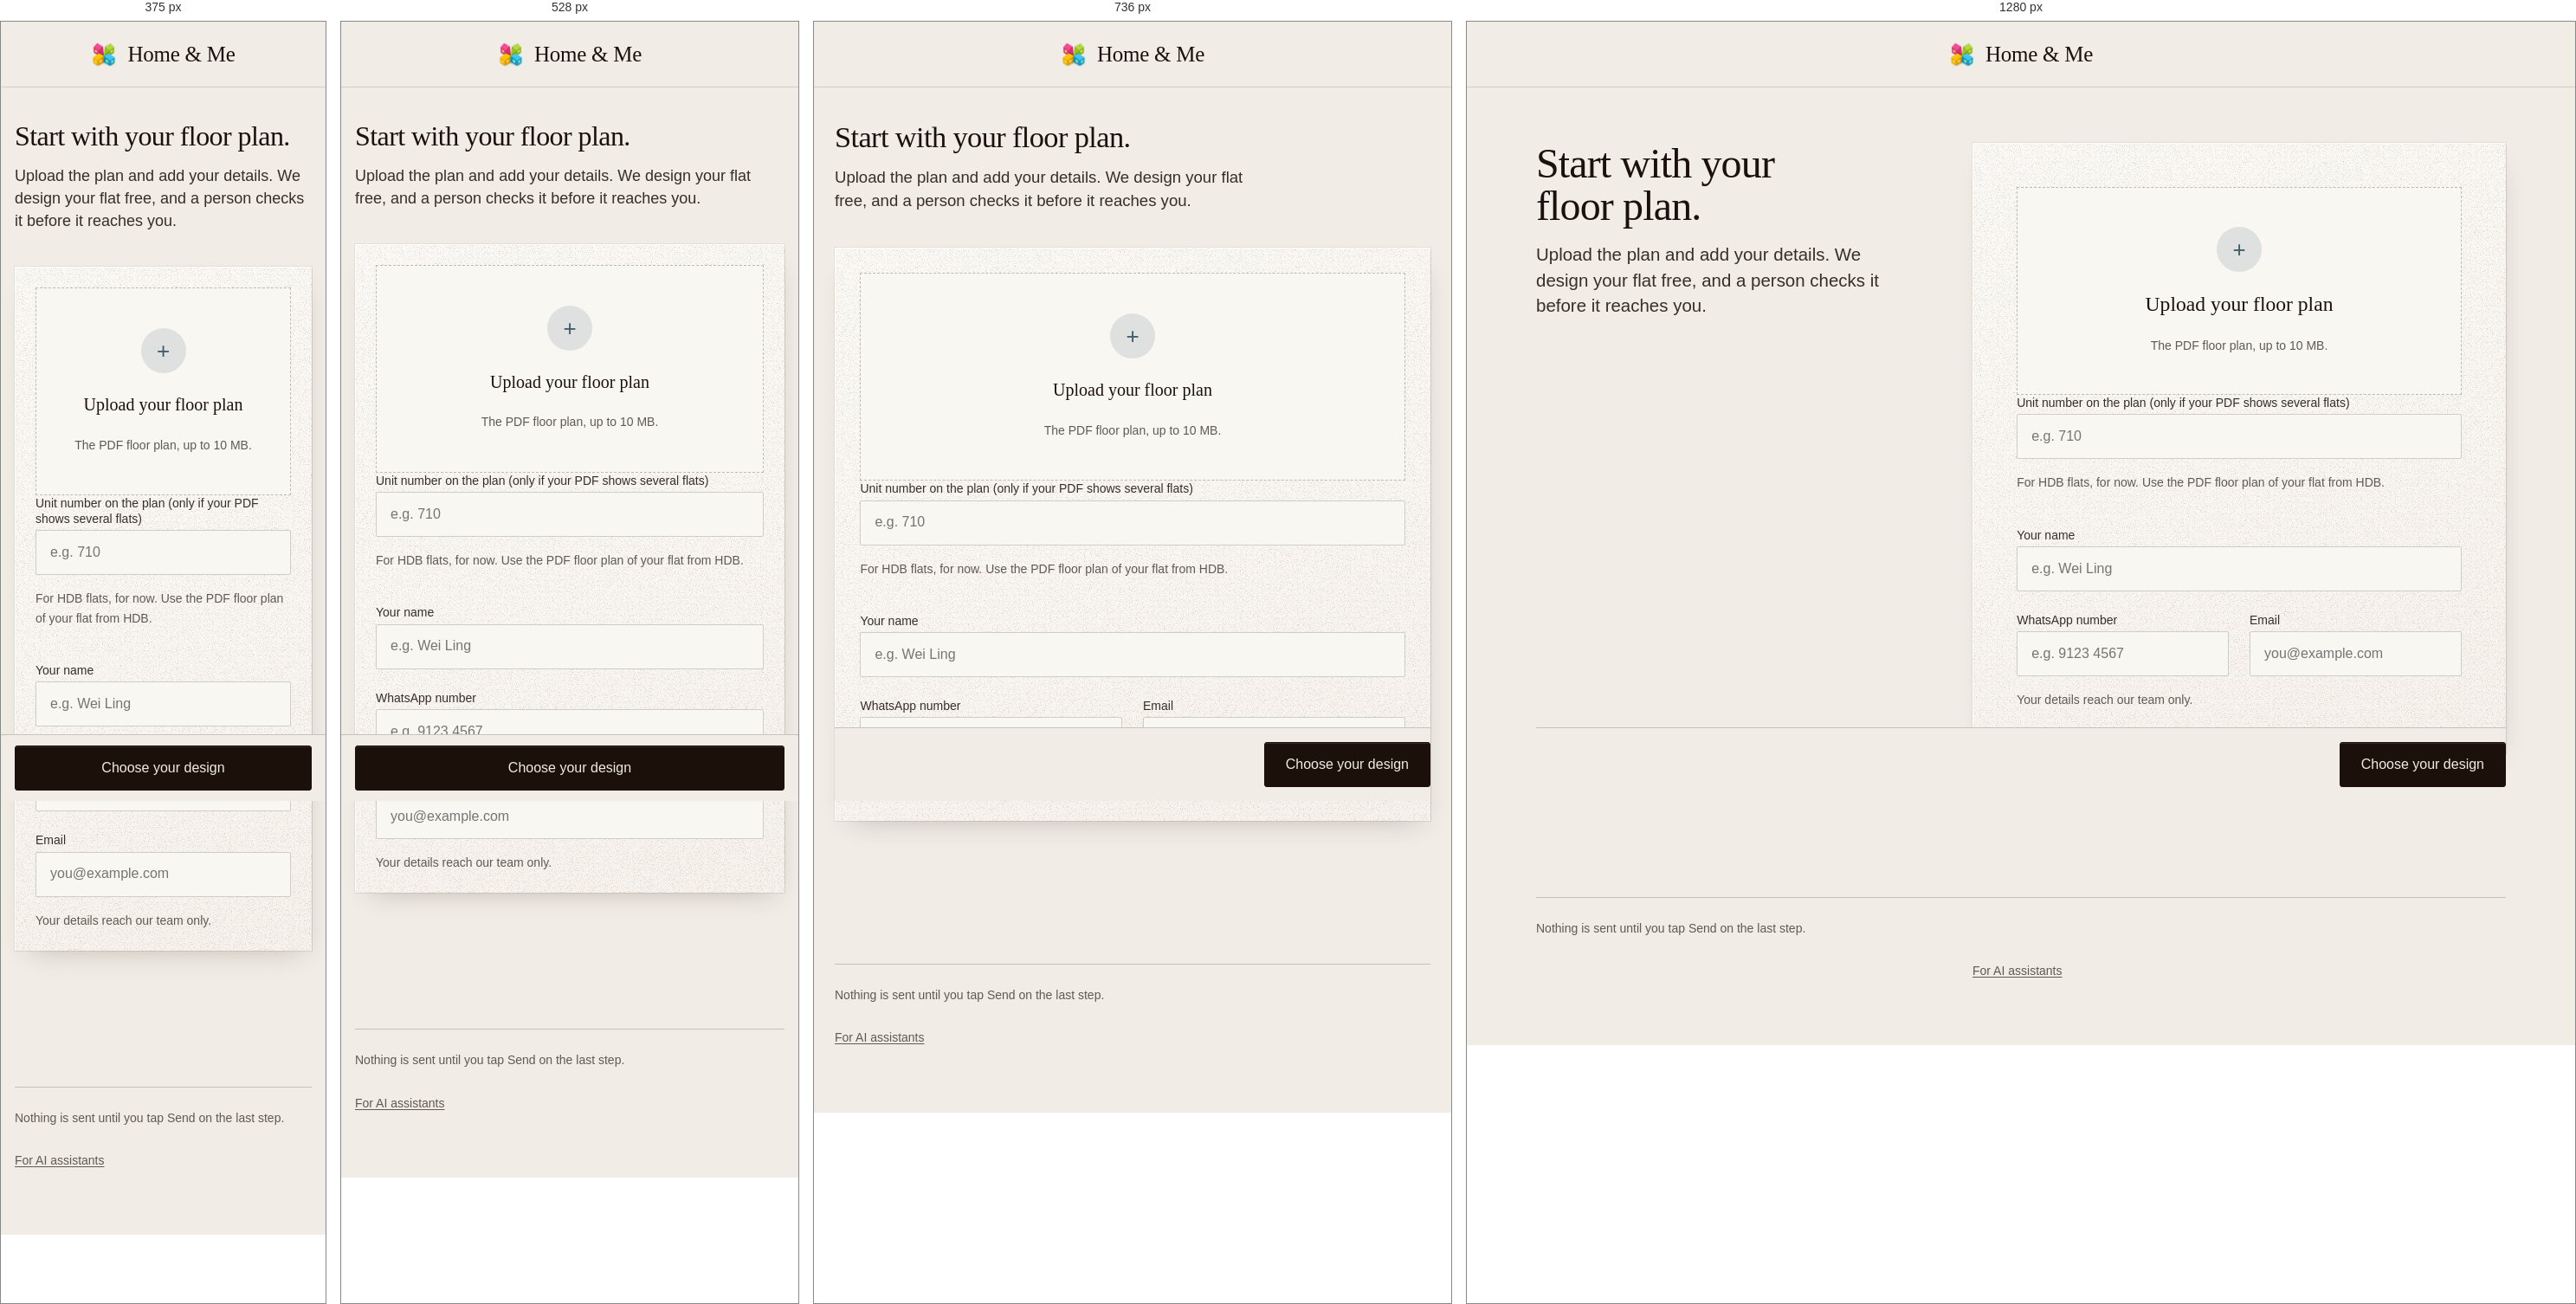
Rendered at 375 px, 528 px, 736 px and 1280 px, left to right.

<!-- file: upload.html -->
<!doctype html>
<html lang="en-SG">
<head>
<meta charset="utf-8">
<meta name="viewport" content="width=device-width, initial-scale=1">
<title>Your floor plan, Home &amp; Me</title>
<meta name="description" content="Upload your HDB floor plan and your details to start your free Home &amp; Me design.">
<link rel="icon" href="../favicon.svg">
<link rel="preconnect" href="https://api.fontshare.com">
<link rel="preconnect" href="https://fonts.googleapis.com">
<link rel="preconnect" href="https://fonts.gstatic.com" crossorigin>
<link href="https://api.fontshare.com/v2/css?f[]=sentient@300,400&display=swap" rel="stylesheet">
<link href="https://fonts.googleapis.com/css2?family=Hanken+Grotesk:wght@400;500;700&display=swap" rel="stylesheet">
<link rel="stylesheet" href="journey.css">
</head>
<body>
<div class="air" aria-hidden="true"></div>
<header class="mast"><div class="container mast__in">
  <a class="wordmark" href="../" aria-label="Home &amp; Me, home page"><img src="../assets/images/hnm-logo.png" alt="" width="30" height="30" onerror="this.remove()"><span>Home &amp; Me</span></a>
</div></header>

<main class="jmain" id="main"><div class="container wide jsplit">
  <div data-rail></div>

  <div class="jhead">
    <h1 id="h1">Start with your floor plan.</h1>
    <p class="lead" id="lead">Upload the plan and add your details. We design your flat free, and a person checks it before it reaches you.</p>
  </div>

  <div class="form-card">
    <label class="dropzone" id="dz">
      <input type="file" id="plan" accept="application/pdf,.pdf" aria-label="Upload your floor plan">
      <span class="dz-mark" aria-hidden="true">+</span>
      <span class="dz-title" id="dzTitle">Upload your floor plan</span>
      <span class="dz-note" id="dzNote">The PDF floor plan, up to 10 MB.</span>
    </label>
    <p class="field-err" id="planErr" role="alert" hidden></p>
    <div class="field" id="unitField">
      <label for="planUnit">Unit number on the plan (only if your PDF shows several flats)</label>
      <input type="text" id="planUnit" name="planUnit" maxlength="12" autocomplete="off" placeholder="e.g. 710">
      <p class="field-err" id="unitErr" role="alert" hidden></p>
    </div>
    <p class="truth" id="planHint">For HDB flats, for now. Use the PDF floor plan of your flat from HDB.</p>

    <div class="fields">
      <div class="field">
        <label for="name">Your name</label>
        <input type="text" id="name" name="name" autocomplete="name" placeholder="e.g. Wei Ling">
        <p class="field-err" id="nameErr" role="alert" hidden></p>
      </div>
      <div class="fields two" style="margin-top:0">
        <div class="field">
          <label for="wa">WhatsApp number</label>
          <input type="tel" id="wa" name="wa" autocomplete="tel" inputmode="tel" placeholder="e.g. 9123 4567">
          <p class="field-err" id="waErr" role="alert" hidden></p>
        </div>
        <div class="field">
          <label for="email">Email</label>
          <input type="email" id="email" name="email" autocomplete="email" placeholder="you@example.com">
          <p class="field-err" id="emailErr" role="alert" hidden></p>
        </div>
      </div>
    </div>
    <p class="truth">Your details reach our team only.</p>
  </div>

  <div class="jbar">
    <a class="btn btn--fill grow" id="go" href="style.html">Choose your design</a>
  </div>

  <p class="footline" id="foot">Nothing is sent until you tap Send on the last step.</p>
  <p class="footlinks"><a href="../ai-assistants.html">For AI assistants</a></p>
</div></main>

<script src="products.js"></script>
<script src="config.js"></script>
<script src="flow.js"></script>
<script src="send.js"></script>
<script>
(function () {
  HNM_FLOW.mountRail('upload');
  var J = window.HNM_JOURNEY;
  var picked = (location.hash.match(/style=([a-z-]+)/) || [])[1];
  if (picked && J.styleById(picked).id === picked) HNM_FLOW.patch({ style: picked, styleName: J.styleById(picked).name });
  var s = HNM_FLOW.load();
  if (s.planName && HNM_FLOW.PLAN) { document.getElementById('dzTitle').textContent = s.planName; document.getElementById('dzNote').textContent = 'Added. Tap to change it.'; }
  // restore fields
  ['name','wa','email'].forEach(function (id) { if (s[id]) document.getElementById(id).value = s[id]; });

  var LIVE = HNM_FLOW.LIVE, PLAN = HNM_FLOW.PLAN, planFile = null;
  if (!PLAN) {
    // Floor plan upload is closed: no way to add a file on this page, and none is kept.
    ['dz', 'planErr', 'planHint', 'unitField'].forEach(function (id) { var el = document.getElementById(id); if (el) el.remove(); });
    document.getElementById('h1').textContent = 'Start with your details.';
    document.getElementById('lead').textContent = 'Tell us where to reach you, then choose your design and theme. Floor plan upload opens soon.';
    document.title = 'Start your design, Home & Me';
    HNM_FLOW.patch({ planName: '', planSaved: false });
    HNM_FLOW.clearPlan();
  }
  function show(id, msg) { var el = document.getElementById(id); el.textContent = msg; el.hidden = !msg; }
  if (LIVE) document.getElementById('foot').textContent = 'Nothing is sent until you tap Send on the last step.';
  var input = document.getElementById('plan');
  if (input) input.addEventListener('change', function () {
    var f = input.files && input.files[0];
    if (!f) return;
    document.getElementById('dzTitle').textContent = f.name;      // textContent: safe
    document.getElementById('dzNote').textContent = 'Added. Tap to change it.';
    HNM_FLOW.patch({ planName: f.name, planSaved: false });
    planFile = f;
    if (LIVE) {
      show('planErr', HNM_SEND.planProblem(f));
      HNM_FLOW.savePlan(f).then(function (ok) { HNM_FLOW.patch({ planSaved: !!ok }); });
    }
    var img = document.getElementById('dzPreview');
    if (!img) { img = document.createElement('img'); img.id = 'dzPreview'; img.className = 'dz-preview'; img.alt = 'Your floor plan'; img.hidden = true; document.getElementById('dz').appendChild(img); }
    if (/^image\//.test(f.type)) {
      var r = new FileReader();                                   // local preview only, no network
      r.onload = function () { img.src = r.result; img.hidden = false; };
      r.readAsDataURL(f);
    } else { img.hidden = true; }
  });

  document.getElementById('go').addEventListener('click', function (e) {
    if (LIVE) {
      var st = HNM_FLOW.load();
      var pErr = !PLAN ? '' : (planFile ? HNM_SEND.planProblem(planFile) : (st.planName ? '' : HNM_SEND.planProblem(null)));
      var nErr = HNM_SEND.nameProblem(document.getElementById('name').value);
      var wErr = HNM_SEND.phoneProblem(document.getElementById('wa').value);
      var eErr = HNM_SEND.emailProblem(document.getElementById('email').value);
      var uEl = document.getElementById('planUnit');
      var uErr = (PLAN && uEl) ? HNM_SEND.unitProblem(uEl.value) : '';
      if (PLAN && uEl) show('unitErr', uErr);
      if (PLAN) show('planErr', pErr);
      show('nameErr', nErr); show('waErr', wErr); show('emailErr', eErr);
      if (pErr || nErr || wErr || eErr || uErr) {
        e.preventDefault();
        var first = pErr ? 'dz' : (nErr ? 'name' : (wErr ? 'wa' : (eErr ? 'email' : 'planUnit')));
        var el = document.getElementById(first); if (el.focus) el.focus(); el.scrollIntoView({ block: 'center' });
        return;
      }
    }
    HNM_FLOW.patch({
      name: document.getElementById('name').value.trim(),
      wa: document.getElementById('wa').value.trim(),
      email: document.getElementById('email').value.trim(),
      planUnit: (document.getElementById('planUnit') || { value: '' }).value.trim()
    });
  });
})();
</script>
</body>
</html>


/* @media block from journey.css */
@media (min-width: 64.01rem) {
  .jsplit { display: grid; grid-template-columns: minmax(0, 5fr) minmax(0, 7fr); column-gap: var(--space-2xl); align-items: start; }
  .jsplit > [data-rail], .jsplit > .jbar, .jsplit > .footline { grid-column: 1 / -1; }
  .jsplit > .jhead { grid-column: 1; grid-row: 2 / span 24; position: sticky; top: var(--space-xl); margin-bottom: 0; }
  .jsplit > :not([data-rail]):not(.jhead):not(.jbar):not(.footline) { grid-column: 2; }
  .jsplit > .jhead + * { margin-top: 0; }
}

/* @media block from journey.css */
@media (max-width: 60rem) {
  .rail { gap: var(--space-2xs); padding-top: 0; border-top: 0; }
  .rail li { flex: 1 1 0; min-width: 0; padding-top: var(--space-xs); border-top: 2px solid var(--color-rule); }
  .rail li::before { content: none; }
  .rail li.done { border-top-color: var(--color-accent); }
  .rail li.now { border-top-color: var(--color-ink); }
  .rail li:not(.now) .rail__t { position: absolute; width: 1px; height: 1px; overflow: hidden; clip-path: inset(50%); }
}

/* @media block from journey.css */
@media (max-width: 26rem) { .go__more { display: none; } }

/* @media block from journey.css */
@media (min-width: 40rem) { .fields.two { grid-template-columns: 1fr 1fr; } }

/* @media block from journey.css */
@media (min-width: 52rem) { .grid.g3 { grid-template-columns: repeat(3, minmax(0,1fr)); } .grid.g4 { grid-template-columns: repeat(4, minmax(0,1fr)); } }

/* @media block from journey.css */
@media (min-width: 64.01rem) {
  .picks[data-ld="3"] > .pick:nth-child(-n+3), .picks[data-ld="6"] > .pick:nth-child(-n+6), .picks[data-ld="9"] > .pick:nth-child(-n+9) { grid-column: span 4; }
}

/* @media block from journey.css */
@media (min-width: 40.01rem) and (max-width: 64rem) {
  .picks { grid-template-columns: repeat(6, minmax(0, 1fr)); }
  .picks > .pick { grid-column: span 2; }
  .picks[data-lt="2"] > .pick:nth-child(-n+2), .picks[data-lt="4"] > .pick:nth-child(-n+4) { grid-column: span 3; }
}

/* @media block from journey.css */
@media (max-width: 40rem) {
  .picks { grid-template-columns: repeat(2, minmax(0, 1fr)); gap: var(--space-lg) var(--space-md); }
  .picks > .pick { grid-column: span 1; }
  .picks[data-lp="1"] > .pick:first-child { grid-column: span 2; }
}

/* @media block from journey.css */
@media (min-width: 64.01rem) { .jsplit--viewer { grid-template-columns: minmax(0, 3fr) minmax(0, 9fr); } }

/* @media block from journey.css */
@media (max-width: 40rem) {
  .set { gap: var(--space-sm) var(--space-xs); margin-inline: calc(-0.5 * var(--gutter)); }
  .seg { width: 100%; }
  .seg button { flex: 1 1 0; padding: 0 var(--space-xs); }
  .viewer__about .sum > div { display: block; }
  .viewer__about .sum dd { margin-top: var(--space-3xs); text-align: left; }
}

/* @media block from journey.css */
@media (min-width: 60.01rem) { .extra-list { display: grid; grid-template-columns: repeat(2, minmax(0, 1fr)); gap: 0 var(--space-2xl); } .extra-list .extra { border-bottom: 0; } }

/* @media block from journey.css */
@media (max-width: 40rem) { .gallery { grid-template-columns: 1fr; } }

/* @media block from journey.css */
@media (max-width: 40rem) { .ways { grid-template-columns: 1fr; } }

/* @media block from journey.css */
@media (max-width: 40rem) {
  .grid { grid-template-columns: 1fr; }
  .grid.g4, .grid.g3 { grid-template-columns: repeat(2, minmax(0,1fr)); }
  .jbar { margin-inline: calc(-1 * var(--gutter)); padding: var(--space-sm) var(--gutter) calc(var(--space-sm) + env(safe-area-inset-bottom)); }
  .form-card .jbar, .extras .jbar { margin-inline: 0; padding-inline: 0; }
  .jbar .grow { flex: 1 1 auto; }
}

/* @media block from base.css */
@media (max-width: 60rem) { :root { --gutter: 24px; --section-gap-s: 80px; --section-gap: 96px; --section-gap-l: 120px; } }

/* @media block from base.css */
@media (max-width: 40rem) { :root { --gutter: 16px; --section-gap-s: 56px; --section-gap: 72px; --section-gap-l: 96px; --gap-columns: 16px; } }